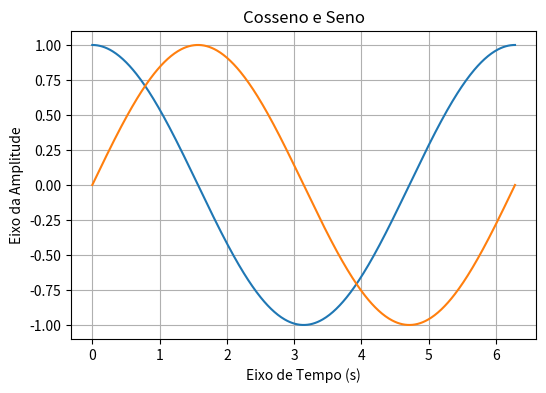

This chart was generated by the following Python code:
import matplotlib.pyplot as plt
import numpy as np

t = np.linspace(0, 2*np.pi, 500)
y = np.cos(t)
y1 = np.sin(t)

plt.figure('Gráfico', figsize=(6, 4))
plt.plot(t, y)
plt.plot(t, y1)
plt.title('Cosseno e Seno')
plt.xlabel('Eixo de Tempo (s)')
plt.ylabel('Eixo da Amplitude')
plt.grid()
plt.savefig('gráfico_sen_cos.png')